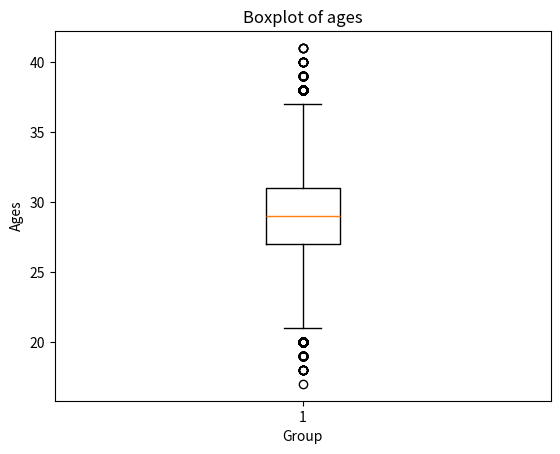

Reproduce this figure in Python.
import numpy as np
from scipy.stats import truncnorm
import matplotlib.pyplot as plt

x1 = np.random.normal(3, 5, 250)
x2 = np.random.normal(2, 6, 250)
e = np.random.normal(0, 2, 250)

y = 3.25 + 1.34*x1 + 0.8*x2 + e
print(f"First 15 values: {y[:15]}")

print("Minimum:", np.round(np.min(y),decimals=4))
print("1st Qu:", np.round(np.percentile(y,25),decimals=4))
print("Median:", np.round(np.median(y),decimals=4))
print("Mean:", np.round(np.mean(y),decimals=4))
print("3rd Qu:", np.round(np.percentile(y,75),decimals=4))
print("Maximum:", np.round(np.max(y),decimals=4))

upper_bound = 49
lower_bound = 15
mean = 29
sd = 2.5
a = (lower_bound - mean) / sd
b = (upper_bound- mean) / sd

ages = np.round(truncnorm.rvs(a, b, loc=mean, scale=sd, size=1000000))

plt.boxplot(ages)

plt.title("Boxplot of ages")

plt.xlabel("Group")
plt.ylabel("Ages")

plt.show()
